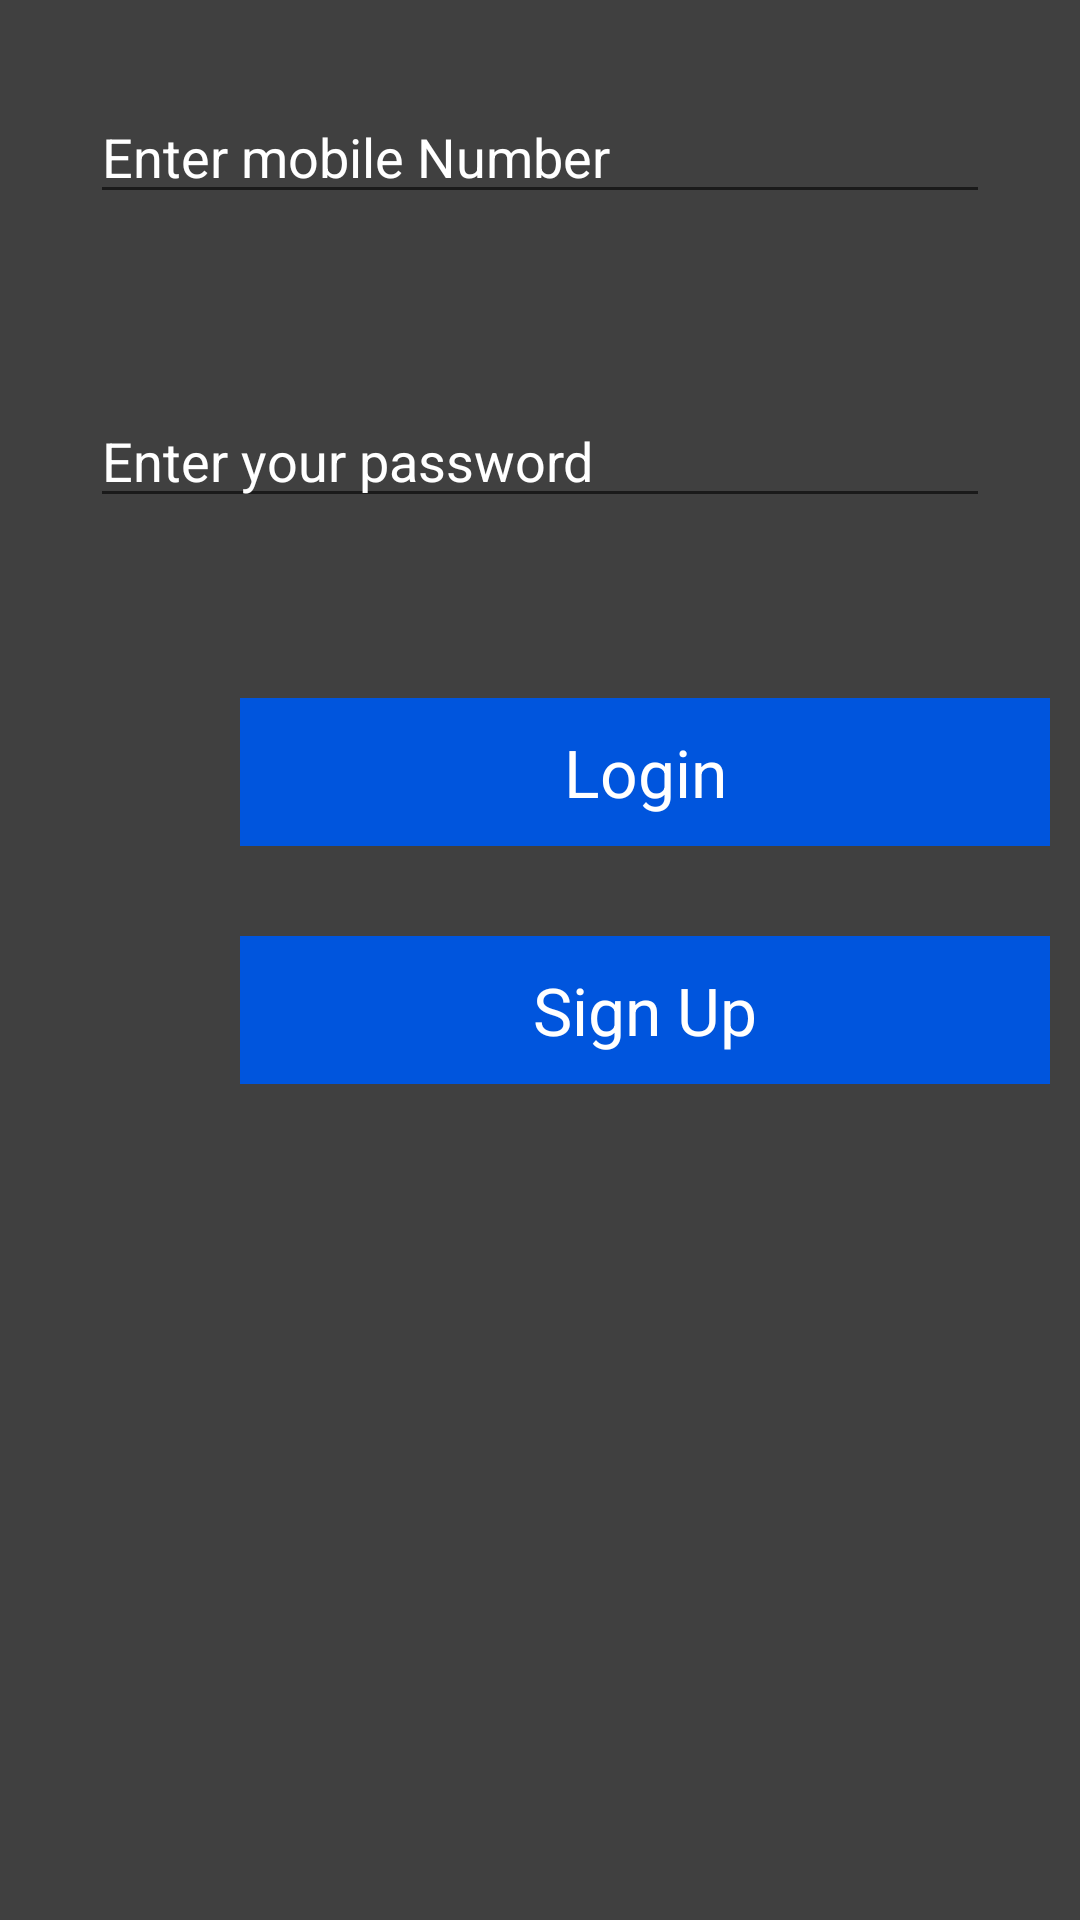

Here is an Android app screen rendered from its layout file. Give the layout XML and the strings, colors and styles it references.
<!-- AndroidManifest.xml: application theme Theme.SalesWeb -->
<!-- res/layout/activity_main.xml -->
<?xml version="1.0" encoding="utf-8"?>
<LinearLayout xmlns:android="http://schemas.android.com/apk/res/android"
    xmlns:app="http://schemas.android.com/apk/res-auto"
    xmlns:tools="http://schemas.android.com/tools"
    android:layout_width="match_parent"
    android:layout_height="match_parent"
    android:background="#404040"
    android:orientation="vertical"
    tools:context=".MainActivity" >

    <EditText
        android:id="@+id/login_mobile"
        android:layout_width="match_parent"
        android:layout_height="wrap_content"
        android:layout_margin="30dp"

        android:ems="5"
        android:hint="Enter mobile Number"
        android:inputType="phone"
        android:textColor="@color/white"
        android:textColorHint="#fff" />

    <EditText
        android:id="@+id/login_password"
        android:layout_width="match_parent"
        android:layout_height="wrap_content"
        android:layout_margin="30dp"
        android:ems="5"
        android:hint="Enter your password"
        android:inputType="textPassword"
        android:textColor="@color/white"
        android:textColorHint="#fff" />

    <TextView
        android:id="@+id/login_btn"
        android:layout_width="270dp"
        android:layout_height="wrap_content"
        android:layout_marginLeft="80dp"
        android:layout_marginRight="80dp"
        android:layout_marginTop="30dp"
        android:background="#0055dd"
        android:gravity="center"
        android:padding="10dp"
        android:paddingTop="20dp"
        android:text="Login"
        android:textColor="#fff"

        android:textSize="22sp" />

    <TextView
        android:id="@+id/login_signup"
        android:layout_width="270dp"
        android:layout_height="wrap_content"
        android:layout_marginLeft="80dp"
        android:layout_marginRight="80dp"
        android:layout_marginTop="30dp"
        android:background="#0055dd"
        android:gravity="center"
        android:padding="10dp"
        android:paddingTop="20dp"
        android:text="Sign Up"
        android:textColor="#fff"
        android:textSize="22sp" />
</LinearLayout>
<!-- resources referenced by this layout -->
<resources>
  <style name="Theme.SalesWeb" parent="Theme.MaterialComponents.DayNight.DarkActionBar">
          
          <item name="colorPrimary">@color/purple_500</item>
          <item name="colorPrimaryVariant">@color/purple_700</item>
          <item name="colorOnPrimary">@color/white</item>
          
          <item name="colorSecondary">@color/teal_200</item>
          <item name="colorSecondaryVariant">@color/teal_700</item>
          <item name="colorOnSecondary">@color/black</item>
          
          <item name="android:statusBarColor" tools:targetApi="l">?attr/colorPrimaryVariant</item>
          
      </style>
  <!-- not gathered from this repository: default colours our renderer supplied (Android Studio template values) -->
  <color name="purple_500">#FF6200EE</color>
  <color name="purple_700">#FF3700B3</color>
  <color name="teal_200">#FF03DAC5</color>
  <color name="teal_700">#FF018786</color>
  <color name="black">#FF000000</color>
  <color name="white">#FFFFFFFF</color>
</resources>
